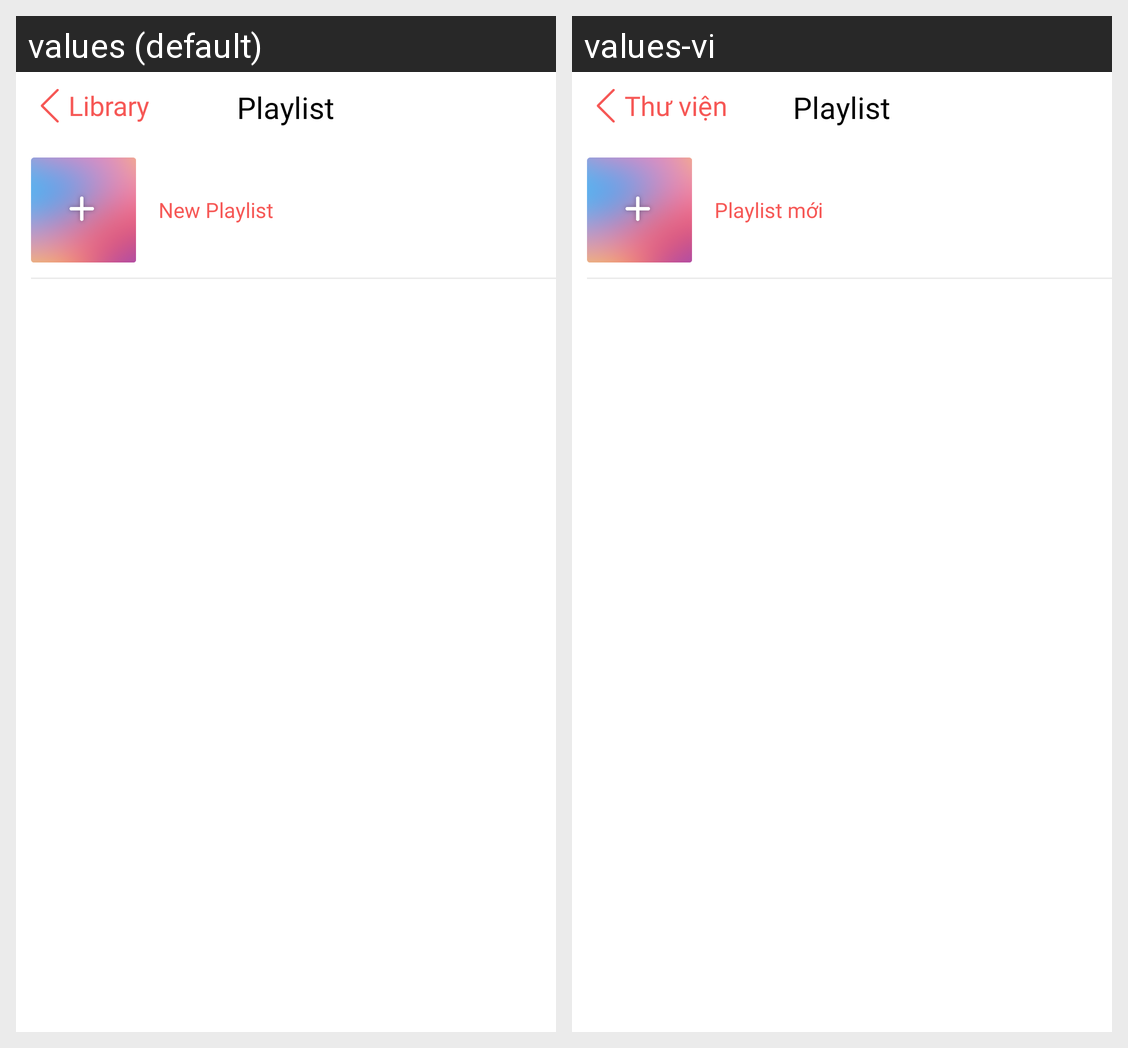

Locale-by-locale string values for the Android screen shown in this grid:
Android screen res/layout/fragment_playlists.xml rendered under 2 locales, left to right: values (default), values-vi. Device: Nexus 5 (rendered at 1080×1920; each locale shown at half size, 540×960, under a caption strip naming it); theme AppTheme.
Strings drawn on this screen, with the default value and each locale's value (text and hints the layout hard-codes, and strings that could not be matched under every locale, appear in the picture but are not listed):

bottom_library
  values: Library
  values-vi: Thư viện

new_playlist
  values: New Playlist
  values-vi: Playlist mới
